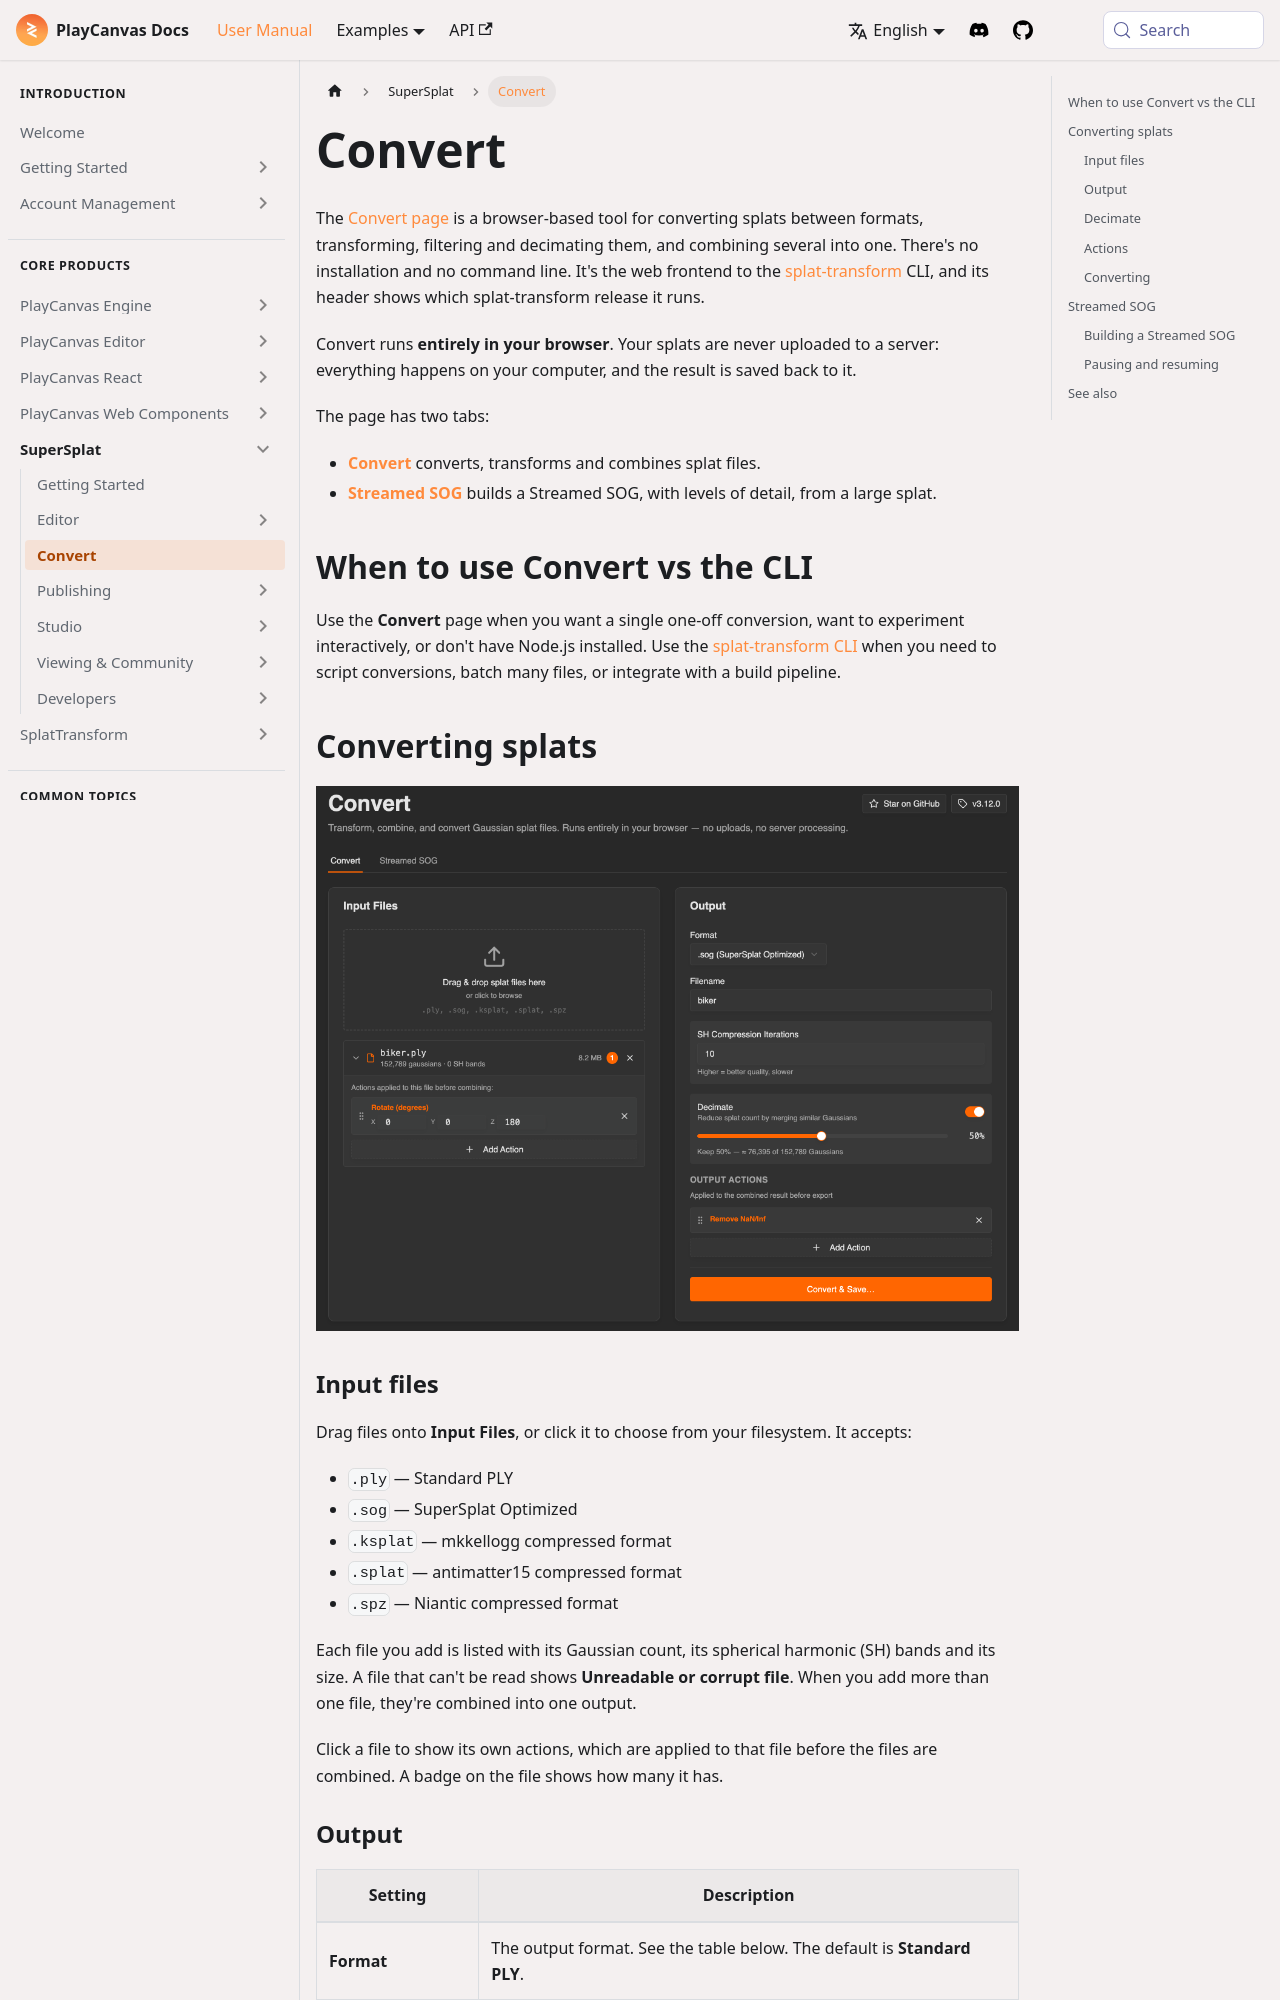

repository: playcanvas/developer-site · page: user-manual/supersplat/convert/index.html · generator: docusaurus

---
title: Convert
description: "Convert, transform, filter, decimate and combine splats in your browser at superspl.at/convert, or build a Streamed SOG from a large splat. The web frontend to the splat-transform CLI."
---

The [Convert page](https://superspl.at/convert) is a browser-based tool for converting splats between formats, transforming, filtering and decimating them, and combining several into one. There's no installation and no command line. It's the web frontend to the [splat-transform](/user-manual/splat-transform/) CLI, and its header shows which splat-transform release it runs.

Convert runs **entirely in your browser**. Your splats are never uploaded to a server: everything happens on your computer, and the result is saved back to it.

The page has two tabs:

- **[Convert](#converting-splats)** converts, transforms and combines splat files.
- **[Streamed SOG](#streamed-sog)** builds a Streamed SOG, with levels of detail, from a large splat.

## When to use Convert vs the CLI

Use the **Convert** page when you want a single one-off conversion, want to experiment interactively, or don't have Node.js installed. Use the [splat-transform CLI](/user-manual/splat-transform/) when you need to script conversions, batch many files, or integrate with a build pipeline.

## Converting splats {#converting-splats}

![The Convert tab with a splat added, a Rotate action on the file, SOG output, Decimate on and an output action](/img/user-manual/supersplat/convert/convert-ui.png)

### Input files

Drag files onto **Input Files**, or click it to choose from your filesystem. It accepts:

- `.ply` — Standard PLY
- `.sog` — SuperSplat Optimized
- `.ksplat` — mkkellogg compressed format
- `.splat` — antimatter15 compressed format
- `.spz` — Niantic compressed format

Each file you add is listed with its Gaussian count, its spherical harmonic (SH) bands and its size. A file that can't be read shows **Unreadable or corrupt file**. When you add more than one file, they're combined into one output.

Click a file to show its own actions, which are applied to that file before the files are combined. A badge on the file shows how many it has.
